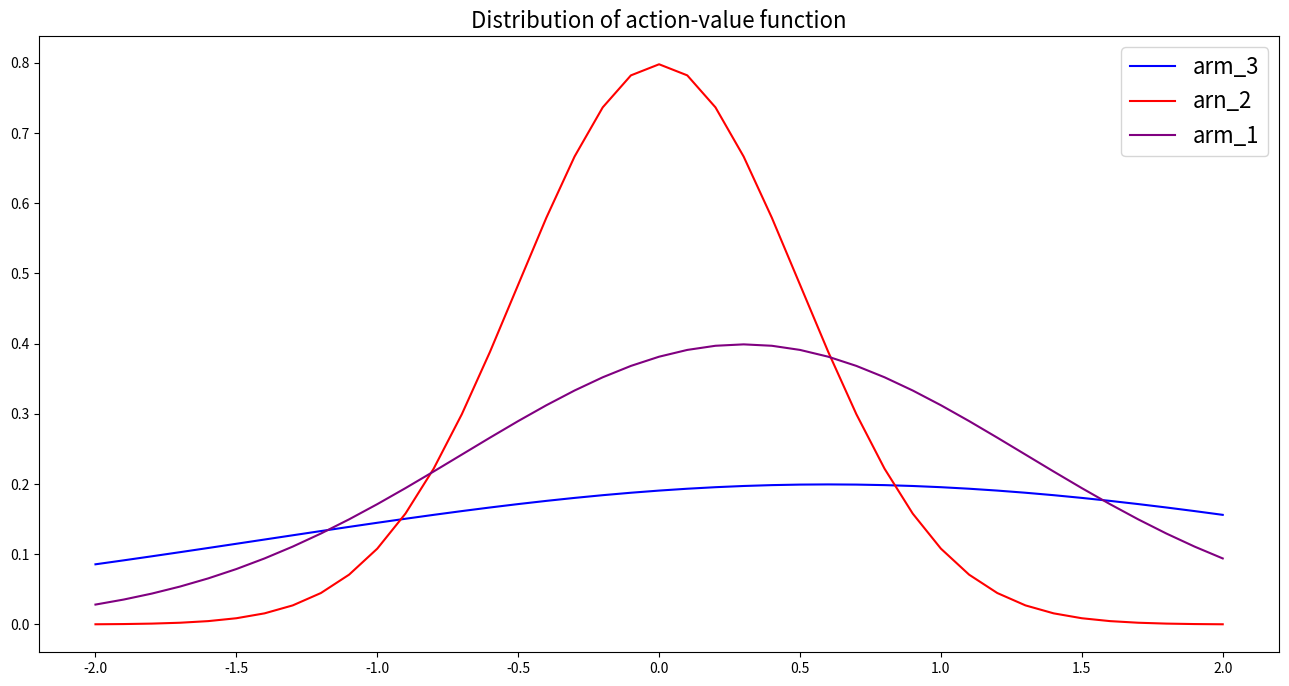

Here is the Python script that generated this plot:
import math
import numpy as np
import matplotlib.pyplot as plt
def normal(mu,sigma):
    def f(x):
        z = 1.0*(x-mu)/sigma
        e = math.e**(-0.5*z**2)
        C = math.sqrt(2*math.pi)*sigma
        return 1.0*e/C
    return f
X = 2
dx = 0.1
R = np.arange(-X,X+dx,dx)
L = list()
sdL = (0.5,1,2,3)
Mu = (0, 0.3, 0.6)
res = set(zip(sdL, Mu))
for sd, _mu in res:
    f = normal(mu=_mu,sigma=sd)
    L.append([f(x) for x in R])
plt.figure(figsize=(16, 8)) 
plt.plot(R,L[0],zorder=1,lw=1.5, color='blue', label = 'arm_3') 
plt.plot(R,L[1],zorder=1,lw=1.5, color='red', label = 'arn_2')
plt.plot(R,L[2],zorder=1,lw=1.5, color='purple', label = 'arm_1')
plt.title("Distribution of action-value function", fontsize=16)
plt.legend(fontsize = 16)
plt.show()

